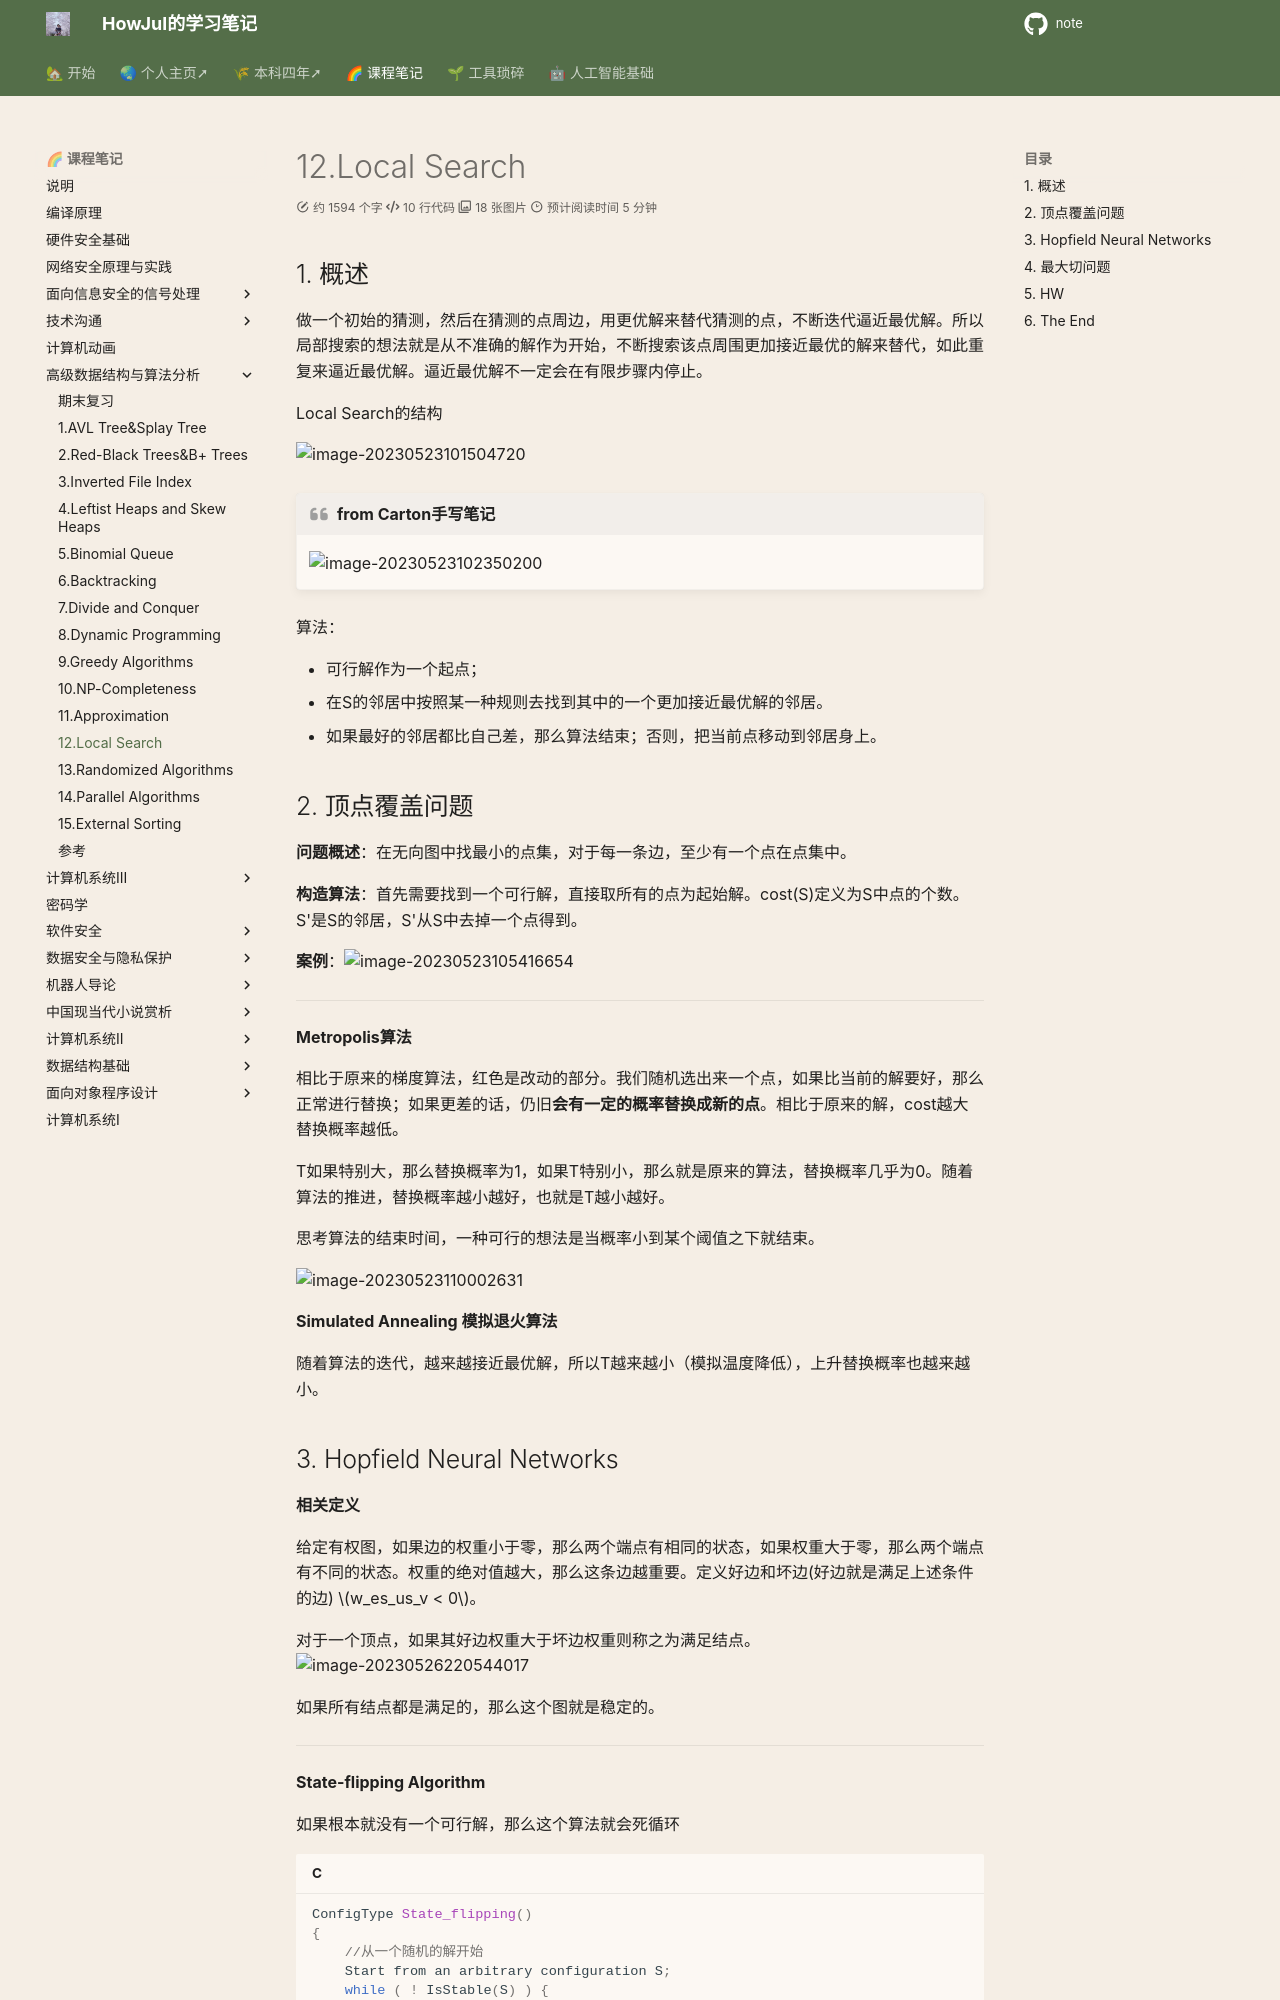

repository: howjul/note · page: ADS/12. Local Search/index.html · generator: mkdocs

---
comments: true
---
## 1. 概述

做一个初始的猜测，然后在猜测的点周边，用更优解来替代猜测的点，不断迭代逼近最优解。所以局部搜索的想法就是从不准确的解作为开始，不断搜索该点周围更加接近最优的解来替代，如此重复来逼近最优解。逼近最优解不一定会在有限步骤内停止。

Local Search的结构

![image-20230523101504720](../img/5.20/image-20230523101504720.png)

!!! quote "from Carton手写笔记"

    ![image-20230523102350200](../img/5.20/image-20230523102350200.png)

算法：

- 可行解作为一个起点；
- 在S的邻居中按照某一种规则去找到其中的一个更加接近最优解的邻居。
- 如果最好的邻居都比自己差，那么算法结束；否则，把当前点移动到邻居身上。

## 2. 顶点覆盖问题

**问题概述**：在无向图中找最小的点集，对于每一条边，至少有一个点在点集中。

**构造算法**：首先需要找到一个可行解，直接取所有的点为起始解。cost(S)定义为S中点的个数。S'是S的邻居，S'从S中去掉一个点得到。

**案例**：![image-20230523105416654](../img/5.20/image-20230523105416654.png)

---

**Metropolis算法**

相比于原来的梯度算法，红色是改动的部分。我们随机选出来一个点，如果比当前的解要好，那么正常进行替换；如果更差的话，仍旧**会有一定的概率替换成新的点**。相比于原来的解，cost越大替换概率越低。

T如果特别大，那么替换概率为1，如果T特别小，那么就是原来的算法，替换概率几乎为0。随着算法的推进，替换概率越小越好，也就是T越小越好。

思考算法的结束时间，一种可行的想法是当概率小到某个阈值之下就结束。

![image-20230523110002631](../img/5.20/image-20230523110002631.png)

**Simulated Annealing 模拟退火算法**

随着算法的迭代，越来越接近最优解，所以T越来越小（模拟温度降低），上升替换概率也越来越小。
